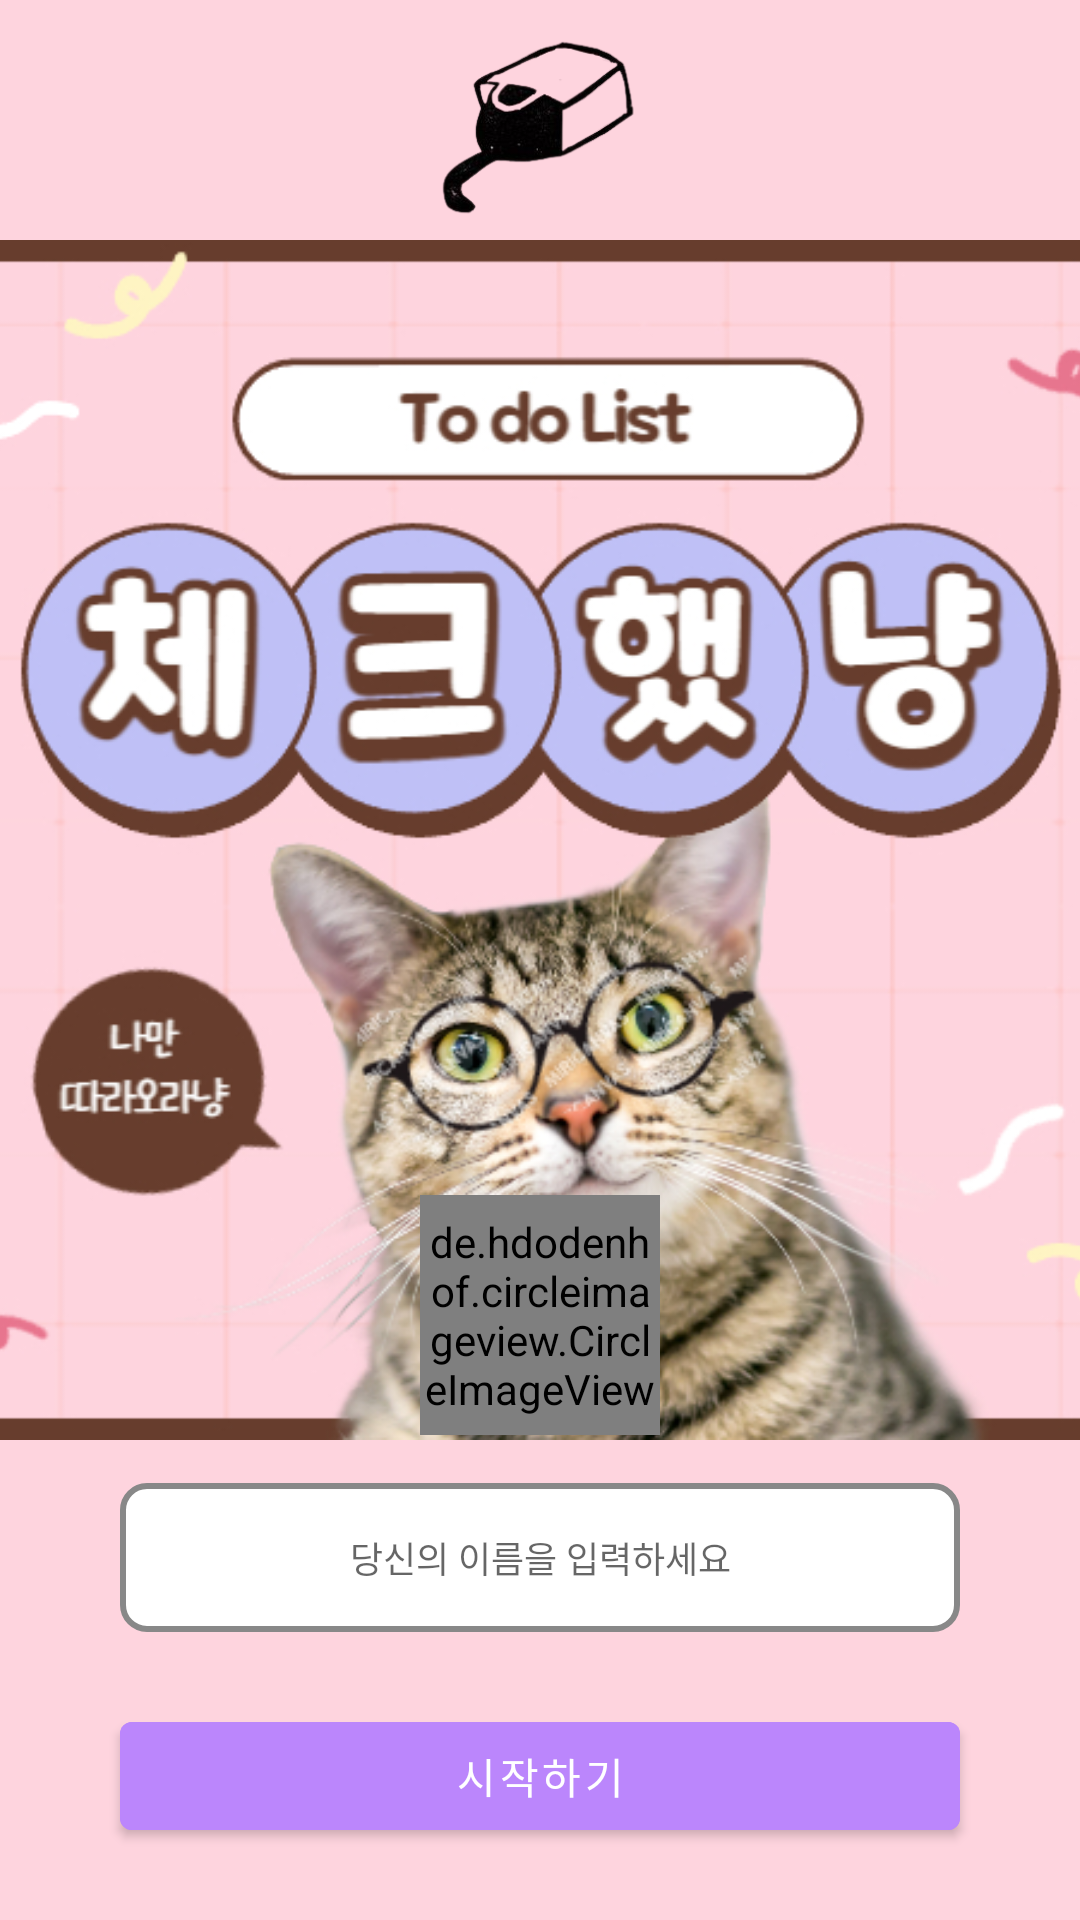

The Android layout XML behind this screen, and the referenced resources:
<!-- AndroidManifest.xml: application theme Theme.TodoCatCheck -->
<!-- res/layout/activity_intro.xml -->
<?xml version="1.0" encoding="utf-8"?>
<RelativeLayout xmlns:android="http://schemas.android.com/apk/res/android"
    xmlns:app="http://schemas.android.com/apk/res-auto"
    xmlns:tools="http://schemas.android.com/tools"
    android:layout_width="match_parent"
    android:layout_height="match_parent"
    android:background="@color/brand"
    tools:context=".IntroActivity">

    
    <ImageView
        android:id="@+id/iv_catmini"
        android:layout_width="80dp"
        android:layout_height="80dp"
        android:layout_centerHorizontal="true"
        android:scaleType="centerCrop"
        android:src="@drawable/catpink" />

    <ImageView
        android:id="@+id/iv"
        android:layout_width="400dp"
        android:layout_height="400dp"
        android:layout_below="@+id/iv_catmini"
        android:layout_centerHorizontal="true"
        android:scaleType="centerCrop"
        android:src="@drawable/cat" />

    <de.hdodenhof.circleimageview.CircleImageView
        android:id="@+id/civ_profile"
        android:layout_width="80dp"
        android:layout_height="80dp"
        android:layout_above="@+id/et_name"
        android:layout_centerHorizontal="true"
        android:layout_marginBottom="16dp"
        android:src="@drawable/profle" />

    <EditText
        android:id="@+id/et_name"
        android:layout_width="match_parent"
        android:layout_height="wrap_content"
        android:layout_above="@+id/btn"
        android:layout_marginLeft="40dp"
        android:layout_marginRight="40dp"
        android:layout_marginBottom="24dp"
        android:background="@drawable/bg_edit_name"
        android:fontFamily="@font/bmjua"
        android:gravity="center"
        android:hint="당신의 이름을 입력하세요"
        android:padding="16dp"
        android:textSize="12sp"
        android:inputType="text"/>

    <Button
        android:id="@+id/btn"
        android:layout_width="match_parent"
        android:layout_height="wrap_content"
        android:layout_alignParentBottom="true"
        android:layout_marginLeft="40dp"
        android:layout_marginRight="40dp"
        android:layout_marginBottom="24dp"
        android:backgroundTint="@color/purple_200"
        android:text="시작하기" />


</RelativeLayout>
<!-- resources referenced by this layout -->
<resources>
  <color name="black">#FF000000</color>
  <color name="brand">#FED4DE</color>
  <color name="purple_200">#FFBB86FC</color>
  <!-- drawable bg_edit_name (drawable) -->
  <?xml version="1.0" encoding="utf-8"?>
  <shape xmlns:android="http://schemas.android.com/apk/res/android"
      android:shape="rectangle">
  
      <stroke android:width="2dp" android:color="#888888"/>
      <solid android:color="@color/white"/>
      <corners android:radius="8dp"/>
  
  </shape>
  <!-- drawable cat: jpg bitmap (drawable, 243141 bytes) -->
  <!-- drawable catpink: png bitmap (drawable, 28398 bytes) -->
  <style name="Theme.TodoCatCheck" parent="Theme.MaterialComponents.DayNight.NoActionBar">
          
          <item name="colorPrimary">@color/brand</item>
          <item name="colorPrimaryVariant">@color/brand</item>
          <item name="colorOnPrimary">@color/white</item>
          
          <item name="colorSecondary">@color/teal_200</item>
          <item name="colorSecondaryVariant">@color/teal_700</item>
          <item name="colorOnSecondary">@color/black</item>
          
          <item name="android:statusBarColor" tools:targetApi="l">?attr/colorPrimaryVariant</item>
  
          
          
          <item name="android:windowLightStatusBar">true</item>
  
          
          <item name="colorControlNormal">@color/black</item>
  
  
      </style>
  <color name="white">#FFFFFFFF</color>
  <color name="teal_200">#FF03DAC5</color>
  <color name="teal_700">#FF018786</color>
</resources>
